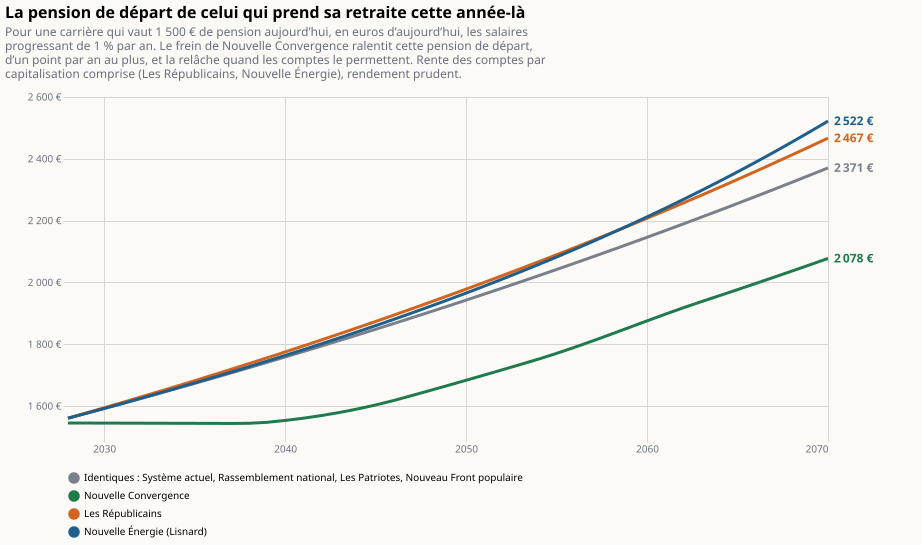

Data behind this chart, as committed beside it:
annee; programme; valeur
2028; Identiques : Système actuel, Rassembleme…; 1561
2029; Identiques : Système actuel, Rassembleme…; 1577
2030; Identiques : Système actuel, Rassembleme…; 1592
2031; Identiques : Système actuel, Rassembleme…; 1608
2032; Identiques : Système actuel, Rassembleme…; 1624
2033; Identiques : Système actuel, Rassembleme…; 1641
2034; Identiques : Système actuel, Rassembleme…; 1657
2035; Identiques : Système actuel, Rassembleme…; 1674
2036; Identiques : Système actuel, Rassembleme…; 1690
2037; Identiques : Système actuel, Rassembleme…; 1707
2038; Identiques : Système actuel, Rassembleme…; 1724
2039; Identiques : Système actuel, Rassembleme…; 1741
2040; Identiques : Système actuel, Rassembleme…; 1759
2041; Identiques : Système actuel, Rassembleme…; 1776
2042; Identiques : Système actuel, Rassembleme…; 1794
2043; Identiques : Système actuel, Rassembleme…; 1812
2044; Identiques : Système actuel, Rassembleme…; 1830
2045; Identiques : Système actuel, Rassembleme…; 1849
2046; Identiques : Système actuel, Rassembleme…; 1867
2047; Identiques : Système actuel, Rassembleme…; 1886
2048; Identiques : Système actuel, Rassembleme…; 1905
2049; Identiques : Système actuel, Rassembleme…; 1924
2050; Identiques : Système actuel, Rassembleme…; 1943
2051; Identiques : Système actuel, Rassembleme…; 1962
2052; Identiques : Système actuel, Rassembleme…; 1982
2053; Identiques : Système actuel, Rassembleme…; 2002
2054; Identiques : Système actuel, Rassembleme…; 2022
2055; Identiques : Système actuel, Rassembleme…; 2042
2056; Identiques : Système actuel, Rassembleme…; 2062
2057; Identiques : Système actuel, Rassembleme…; 2083
2058; Identiques : Système actuel, Rassembleme…; 2104
2059; Identiques : Système actuel, Rassembleme…; 2125
2060; Identiques : Système actuel, Rassembleme…; 2146
2061; Identiques : Système actuel, Rassembleme…; 2168
2062; Identiques : Système actuel, Rassembleme…; 2189
2063; Identiques : Système actuel, Rassembleme…; 2211
2064; Identiques : Système actuel, Rassembleme…; 2233
2065; Identiques : Système actuel, Rassembleme…; 2256
2066; Identiques : Système actuel, Rassembleme…; 2278
2067; Identiques : Système actuel, Rassembleme…; 2301
2068; Identiques : Système actuel, Rassembleme…; 2324
2069; Identiques : Système actuel, Rassembleme…; 2347
2070; Identiques : Système actuel, Rassembleme…; 2371
2028; Nouvelle Convergence; 1545
2029; Nouvelle Convergence; 1545
2030; Nouvelle Convergence; 1545
2031; Nouvelle Convergence; 1545
2032; Nouvelle Convergence; 1545
2033; Nouvelle Convergence; 1545
2034; Nouvelle Convergence; 1544
2035; Nouvelle Convergence; 1544
2036; Nouvelle Convergence; 1544
2037; Nouvelle Convergence; 1544
2038; Nouvelle Convergence; 1544
2039; Nouvelle Convergence; 1548
2040; Nouvelle Convergence; 1554
2041; Nouvelle Convergence; 1561
2042; Nouvelle Convergence; 1569
2043; Nouvelle Convergence; 1579
2044; Nouvelle Convergence; 1591
... 112 more rows
